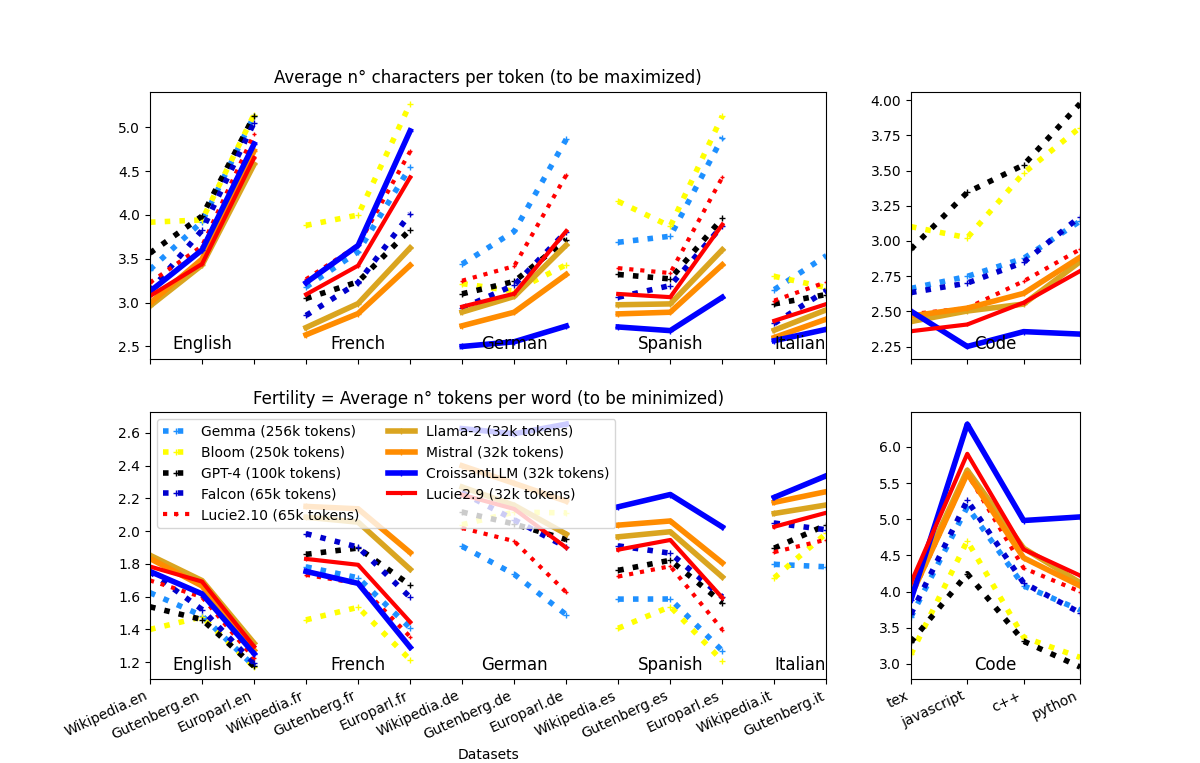

The data file committed next to this chart (first rows):
tokenizer, vocabulary size (tokens), language, dataset, fertility, average token length, processing time, # characters, # words, # tokens
CroissantLLM, 32000, Code, c++, 4.983, 2.356, 27.19, 25005734, 2130370, 10615015
CroissantLLM, 32000, Code, javascript, 6.314, 2.25, 29.17, 25173607, 1771785, 11187233
CroissantLLM, 32000, Code, python, 5.032, 2.338, 28.11, 25010643, 2125802, 10697043
CroissantLLM, 32000, Code, tex, 3.886, 2.501, 25.63, 25358297, 2608822, 10137977
CroissantLLM, 32000, English, Europarl.en, 1.253, 4.81, 176.4, 170503545, 28287016, 35445591
CroissantLLM, 32000, English, Gutenberg.en, 1.617, 3.6, 771, 827487238, 142129809, 229833281
CroissantLLM, 32000, English, Wikipedia.en, 1.754, 3.128, 909.6, 992528730, 180958556, 317349000
CroissantLLM, 32000, French, Europarl.fr, 1.291, 4.96, 148.5, 177552772, 27727351, 35795957
CroissantLLM, 32000, French, GallicaMonographies, 1.621, 3.694, 620.7, 607915815, 101527426, 164570673
CroissantLLM, 32000, French, Gutenberg.fr, 1.681, 3.653, 734.6, 726060299, 118237740, 198776424
CroissantLLM, 32000, French, Persee, 1.727, 3.618, 863.6, 913038858, 146092571, 252343015
CroissantLLM, 32000, French, Wikipedia.fr, 1.754, 3.228, 936.8, 1032611019, 182384258, 319923468
CroissantLLM, 32000, German, Europarl.de, 2.652, 2.732, 188.7, 157768481, 21771862, 57747562
CroissantLLM, 32000, German, Gutenberg.de, 2.594, 2.553, 246, 355733044, 53718437, 139346852
CroissantLLM, 32000, German, Wikipedia.de, 2.625, 2.499, 1046, 1269036036, 193425915, 507780585
CroissantLLM, 32000, Italian, Gutenberg.it, 2.338, 2.695, 141.9, 211432934, 33557403, 78455245
CroissantLLM, 32000, Italian, Wikipedia.it, 2.206, 2.566, 869.2, 945064169, 166986641, 368369169
CroissantLLM, 32000, Spanish, Europarl.es, 2.025, 3.06, 170.4, 165225813, 26660776, 53992213
CroissantLLM, 32000, Spanish, Gutenberg.es, 2.223, 2.68, 102.3, 151995591, 25509320, 56712479
CroissantLLM, 32000, Spanish, Wikipedia.es, 2.148, 2.722, 969.4, 1161930093, 198737225, 426918831
Llama-2, 32000, Code, c++, 4.6, 2.552, 25.38, 25005734, 2130370, 9800011
Llama-2, 32000, Code, javascript, 5.678, 2.502, 26.77, 25173607, 1771785, 10060251
Llama-2, 32000, Code, python, 4.125, 2.852, 25.53, 25010643, 2125802, 8768411
Llama-2, 32000, Code, tex, 4.004, 2.427, 23.75, 25358297, 2608822, 10446512
Llama-2, 32000, English, Europarl.en, 1.317, 4.578, 117, 170503545, 28287016, 37247593
Llama-2, 32000, English, Gutenberg.en, 1.698, 3.428, 713.7, 827487238, 142129809, 241367349
Llama-2, 32000, English, Wikipedia.en, 1.853, 2.961, 850, 992528730, 180958556, 335251928
Llama-2, 32000, French, Europarl.fr, 1.767, 3.624, 216.3, 177552772, 27727351, 48994824
Llama-2, 32000, French, GallicaMonographies, 2.017, 2.968, 520.2, 607915815, 101527426, 204829728
Llama-2, 32000, French, Gutenberg.fr, 2.055, 2.989, 582.2, 726060299, 118237740, 242927574
Llama-2, 32000, French, Persee, 2.085, 2.997, 898.6, 913038858, 146092571, 304608372
Llama-2, 32000, French, Wikipedia.fr, 2.085, 2.716, 861.1, 1032611019, 182384258, 380255814
Llama-2, 32000, German, Europarl.de, 1.982, 3.657, 107.2, 157768481, 21771862, 43143458
Llama-2, 32000, German, Gutenberg.de, 2.157, 3.07, 283, 355733044, 53718437, 115888926
Llama-2, 32000, German, Wikipedia.de, 2.269, 2.892, 988.7, 1269036036, 193425915, 438865872
Llama-2, 32000, Italian, Gutenberg.it, 2.16, 2.918, 172, 211432934, 33557403, 72469176
Llama-2, 32000, Italian, Wikipedia.it, 2.108, 2.685, 799.8, 945064169, 166986641, 351927830
Llama-2, 32000, Spanish, Europarl.es, 1.72, 3.603, 117.9, 165225813, 26660776, 45860455
Llama-2, 32000, Spanish, Gutenberg.es, 1.996, 2.985, 120.7, 151995591, 25509320, 50919705
Llama-2, 32000, Spanish, Wikipedia.es, 1.965, 2.975, 948.9, 1161930093, 198737225, 390545967
Lucie2.9, 32000, Code, c++, 4.582, 2.561, 17.64, 25005734, 2130370, 9762367
Lucie2.9, 32000, Code, javascript, 5.904, 2.406, 18.09, 25173607, 1771785, 10460688
Lucie2.9, 32000, Code, python, 4.223, 2.786, 16.84, 25010643, 2125802, 8976774
Lucie2.9, 32000, Code, tex, 4.121, 2.359, 15.92, 25358297, 2608822, 10751461
Lucie2.9, 32000, English, Europarl.en, 1.296, 4.65, 133.3, 170503545, 28287016, 36663504
Lucie2.9, 32000, English, Gutenberg.en, 1.692, 3.441, 820, 827487238, 142129809, 240501584
Lucie2.9, 32000, English, Wikipedia.en, 1.784, 3.075, 604.3, 992528730, 180958556, 322778677
Lucie2.9, 32000, French, Europarl.fr, 1.446, 4.43, 145.3, 177552772, 27727351, 40082882
Lucie2.9, 32000, French, GallicaMonographies, 1.801, 3.324, 624.8, 607915815, 101527426, 182881314
Lucie2.9, 32000, French, Gutenberg.fr, 1.794, 3.422, 686.7, 726060299, 118237740, 212157783
Lucie2.9, 32000, French, Persee, 1.888, 3.31, 640.3, 913038858, 146092571, 275842353
Lucie2.9, 32000, French, Wikipedia.fr, 1.83, 3.093, 641.6, 1032611019, 182384258, 333839707
Lucie2.9, 32000, German, Europarl.de, 1.899, 3.816, 122.3, 157768481, 21771862, 41346442
Lucie2.9, 32000, German, Gutenberg.de, 2.135, 3.102, 326.9, 355733044, 53718437, 114684179
Lucie2.9, 32000, German, Wikipedia.de, 2.222, 2.953, 755.7, 1269036036, 193425915, 429738197
Lucie2.9, 32000, Italian, Gutenberg.it, 2.112, 2.983, 205.8, 211432934, 33557403, 70876421
Lucie2.9, 32000, Italian, Wikipedia.it, 2.027, 2.792, 579.5, 945064169, 166986641, 338443340
Lucie2.9, 32000, Spanish, Europarl.es, 1.593, 3.89, 129, 165225813, 26660776, 42471487
Lucie2.9, 32000, Spanish, Gutenberg.es, 1.946, 3.062, 140.5, 151995591, 25509320, 49636610
Lucie2.9, 32000, Spanish, Wikipedia.es, 1.887, 3.099, 711.7, 1161930093, 198737225, 374982188
... 281 more rows
